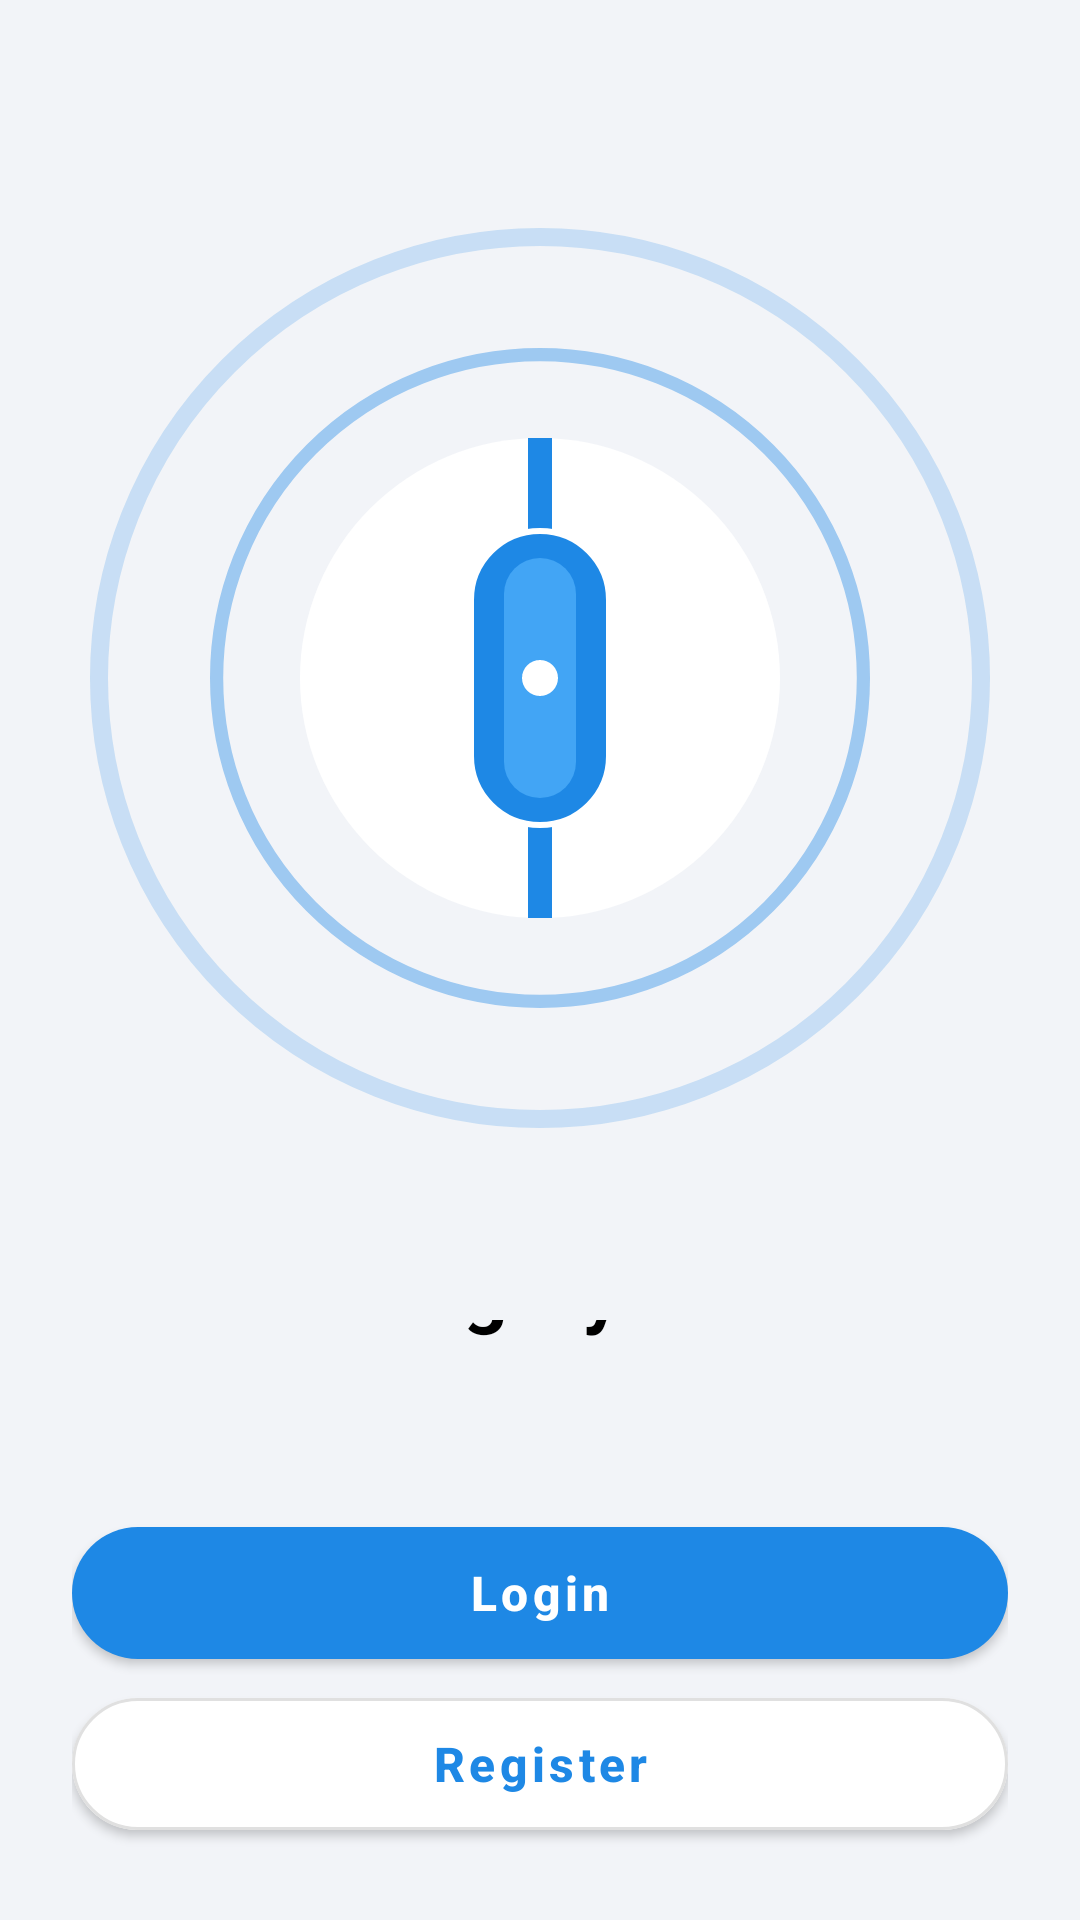

Android layout source for this screen:
<!-- AndroidManifest.xml: application theme Theme.HydraSense -->
<!-- res/layout/activity_user2.xml -->
<?xml version="1.0" encoding="utf-8"?>
<LinearLayout
    xmlns:android="http://schemas.android.com/apk/res/android"
    xmlns:tools="http://schemas.android.com/tools"
    android:layout_width="match_parent"
    android:layout_height="match_parent"
    android:orientation="vertical"
    xmlns:app="http://schemas.android.com/apk/res-auto"
    android:background="@color/app_background_color">
    <FrameLayout
        android:layout_width="match_parent"
        android:layout_height="380dp"
        android:layout_marginTop="36dp"
        >

        
        <ImageView
            android:id="@+id/pulseRing1"
            android:layout_width="300dp"
            android:layout_height="300dp"
            android:layout_gravity="center"
            android:src="@drawable/bg_pulse_ring"
            android:alpha="0.2"/>

        
        <ImageView
            android:id="@+id/pulseRing2"
            android:layout_width="220dp"
            android:layout_height="220dp"
            android:layout_gravity="center"
            android:src="@drawable/bg_pulse_ring"
            android:alpha="0.4"/>

        
        <ImageView
            android:id="@+id/pulseRing3"
            android:layout_width="140dp"
            android:layout_height="140dp"
            android:layout_gravity="center"
            android:src="@drawable/bg_pulse_ring"
            android:alpha="0.6"/>

        
        <LinearLayout
            android:layout_width="wrap_content"
            android:layout_height="wrap_content"
            android:layout_gravity="center"
            android:orientation="vertical"
            android:gravity="center_horizontal">

            
            <FrameLayout
                android:layout_width="wrap_content"
                android:layout_height="wrap_content"
                tools:ignore="UselessParent">
                
                <View
                    android:layout_width="160dp"
                    android:layout_height="160dp"
                    android:layout_gravity="center"
                    android:background="@drawable/bg_circle_white"/>

                <ImageView
                    android:id="@+id/centerIcon"
                    android:layout_width="60dp"
                    android:layout_height="160dp"
                    android:layout_gravity="center"
                    android:importantForAccessibility="no"
                    android:src="@drawable/ic_device_vertical_shape"
                    android:scaleType="fitCenter"/>
            </FrameLayout>

            

        </LinearLayout>

    </FrameLayout>

    <LinearLayout
        android:layout_width="match_parent"
        android:layout_height="match_parent"
        android:orientation="vertical"
        android:gravity="bottom"
        android:padding="24dp">

        <TextView
            android:text="Who’s using HydraSense?"
            android:textColor="@color/app_text_primary"
            android:textSize="26sp"
            android:textStyle="bold"
            android:textAlignment="center"
            android:layout_marginBottom="24dp"
            android:layout_width="match_parent"
            android:layout_height="wrap_content"
            tools:ignore="HardcodedText" />

        
        <LinearLayout
            android:id="@+id/userListContainer"
            android:layout_width="match_parent"
            android:layout_height="wrap_content"
            android:orientation="vertical"
            android:layout_marginBottom="32dp"/>

        <com.google.android.material.button.MaterialButton
            android:id="@+id/btnLogin"
            android:text="Login"
            android:layout_width="match_parent"
            android:layout_height="56dp"
            android:textAllCaps="false"
            android:textSize="16sp"
            android:textStyle="bold"
            app:cornerRadius="28dp"
            app:backgroundTint="@color/app_accent_color"
            app:elevation="4dp"
            tools:ignore="HardcodedText" />

        <com.google.android.material.button.MaterialButton
            android:id="@+id/btnRegister"
            android:text="Register"
            android:layout_marginTop="1dp"
            android:layout_width="match_parent"
            android:layout_height="56dp"
            android:textAllCaps="false"
            android:textSize="16sp"
            android:textStyle="bold"
            app:cornerRadius="28dp"
            app:backgroundTint="@color/app_surface_color"
            android:textColor="@color/app_accent_color"
            app:elevation="0dp"
            app:strokeWidth="1dp"
            app:strokeColor="#E0E0E0"
            tools:ignore="HardcodedText" />

    </LinearLayout>
</LinearLayout>
<!-- resources referenced by this layout -->
<resources>
  <color name="app_accent_color">#1E88E5</color>
  <color name="app_background_color">#F2F4F8</color>
  <color name="app_surface_color">#FFFFFF</color>
  <color name="app_text_primary">#000000</color>
  <!-- drawable bg_circle_white (drawable) -->
  <?xml version="1.0" encoding="utf-8"?>
  <shape xmlns:android="http://schemas.android.com/apk/res/android"
      android:shape="oval">
      <solid android:color="#FFFFFF" />
      <size
          android:width="120dp"
          android:height="120dp" />
  </shape>
  <!-- drawable bg_pulse_ring (drawable) -->
  <?xml version="1.0" encoding="utf-8"?>
  <shape xmlns:android="http://schemas.android.com/apk/res/android"
      android:shape="oval">
      <stroke
          android:width="2dp"
          android:color="@color/app_accent_color" />
      <solid android:color="#00FFFFFF" /> 
      <size
          android:width="100dp"
          android:height="100dp" />
  </shape>
  <!-- drawable ic_device_vertical_shape (drawable) -->
  <?xml version="1.0" encoding="utf-8"?>
  <layer-list xmlns:android="http://schemas.android.com/apk/res/android">
      
      <item android:gravity="top|center_horizontal" android:top="0dp">
          <shape android:shape="rectangle">
              <solid android:color="@color/app_accent_color"/>
              <size android:width="8dp" android:height="160dp"/> 
          </shape>
      </item>
  
      
  
      
      <item android:gravity="center" android:top="30dp" android:bottom="30dp">
          <shape android:shape="rectangle">
              <solid android:color="@color/app_accent_color"/>
              <corners android:radius="24dp"/>
              <size android:width="48dp" android:height="100dp"/>
              <stroke android:width="2dp" android:color="#FFFFFF"/> 
          </shape>
      </item>
  
      
      <item android:gravity="center" android:top="40dp" android:bottom="40dp" android:left="12dp" android:right="12dp">
          <shape android:shape="rectangle">
              <solid android:color="#42A5F5"/> 
              <corners android:radius="16dp"/>
          </shape>
      </item>
  
      
      <item android:gravity="center" android:width="12dp" android:height="12dp">
          <shape android:shape="oval">
              <solid android:color="#FFFFFF"/>
          </shape>
      </item>
  </layer-list>
  <style name="Theme.HydraSense" parent="Theme.MaterialComponents.Light.NoActionBar">
          
          <item name="colorPrimary">#3F51B5</item>
          <item name="colorPrimaryVariant">#303F9F</item>
          <item name="colorOnPrimary">@color/white</item>
          
          <item name="colorSecondary">#00BCD4</item>
          <item name="colorSecondaryVariant">#0097A7</item>
          <item name="colorOnSecondary">@color/white</item>
          
          <item name="android:statusBarColor">?attr/colorPrimaryVariant</item>
          
          <item name="cardViewStyle">@style/Widget.MaterialComponents.CardView</item>
          <item name="materialButtonStyle">@style/Widget.MaterialComponents.Button</item>
      </style>
  <color name="white">#FFFFFFFF</color>
</resources>
